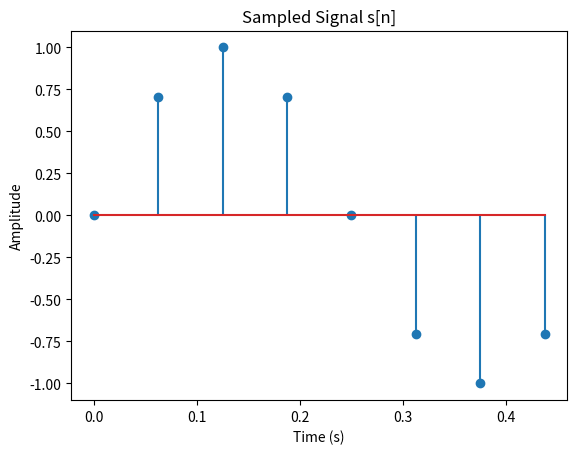
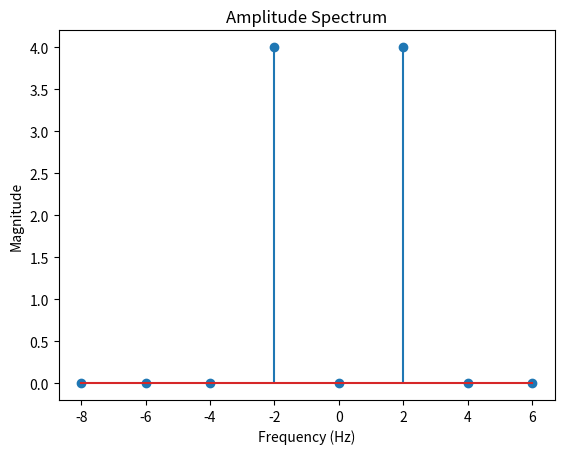
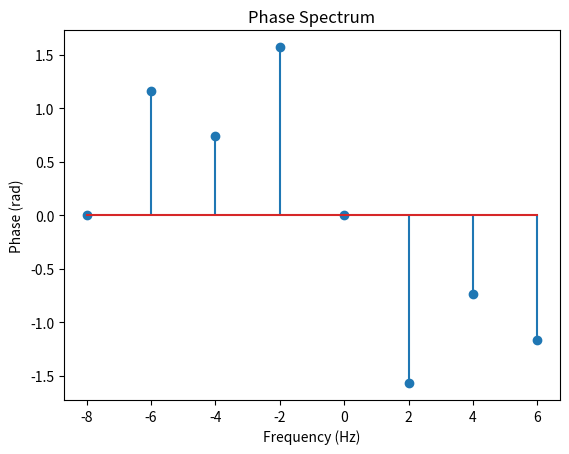
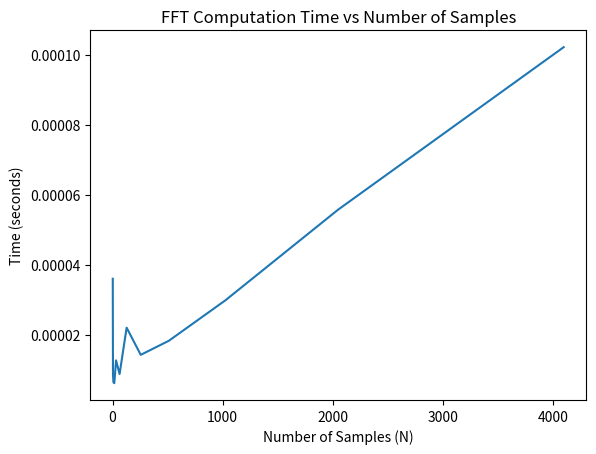

The script that saved these images, in order:
import numpy as np
import matplotlib.pyplot as plt
import time

N = 8
T = 0.5
dt = T / N
t = np.arange(N) * dt
s = np.sin(4 * np.pi * t)

plt.figure()
plt.stem(t, s)
plt.title('Sampled Signal s[n]')
plt.xlabel('Time (s)')
plt.ylabel('Amplitude')
plt.show()

X = np.fft.fft(s)
freq = np.fft.fftfreq(N, dt)

plt.figure()
plt.stem(freq, np.abs(X))
plt.title('Amplitude Spectrum')
plt.xlabel('Frequency (Hz)')
plt.ylabel('Magnitude')
plt.show()

plt.figure()
plt.stem(freq, np.angle(X))
plt.title('Phase Spectrum')
plt.xlabel('Frequency (Hz)')
plt.ylabel('Phase (rad)')
plt.show()

energy_time = np.sum(np.abs(s)**2)
energy_freq = (1/N) * np.sum(np.abs(X)**2)
print(f"Energy in time domain: {energy_time:.6f}")
print(f"Energy in frequency domain: {energy_freq:.6f}")

Ns = [2**l for l in range(1, 13)]
times = []
for N in Ns:
    x = np.random.rand(N)
    start = time.perf_counter()
    np.fft.fft(x)
    end = time.perf_counter()
    times.append(end - start)

plt.figure()
plt.plot(Ns, times)
plt.title('FFT Computation Time vs Number of Samples')
plt.xlabel('Number of Samples (N)')
plt.ylabel('Time (seconds)')
plt.show()

for N, t_elapsed in zip(Ns, times):
    print(f"N={N:5d}, FFT time={t_elapsed:.6e} s")
